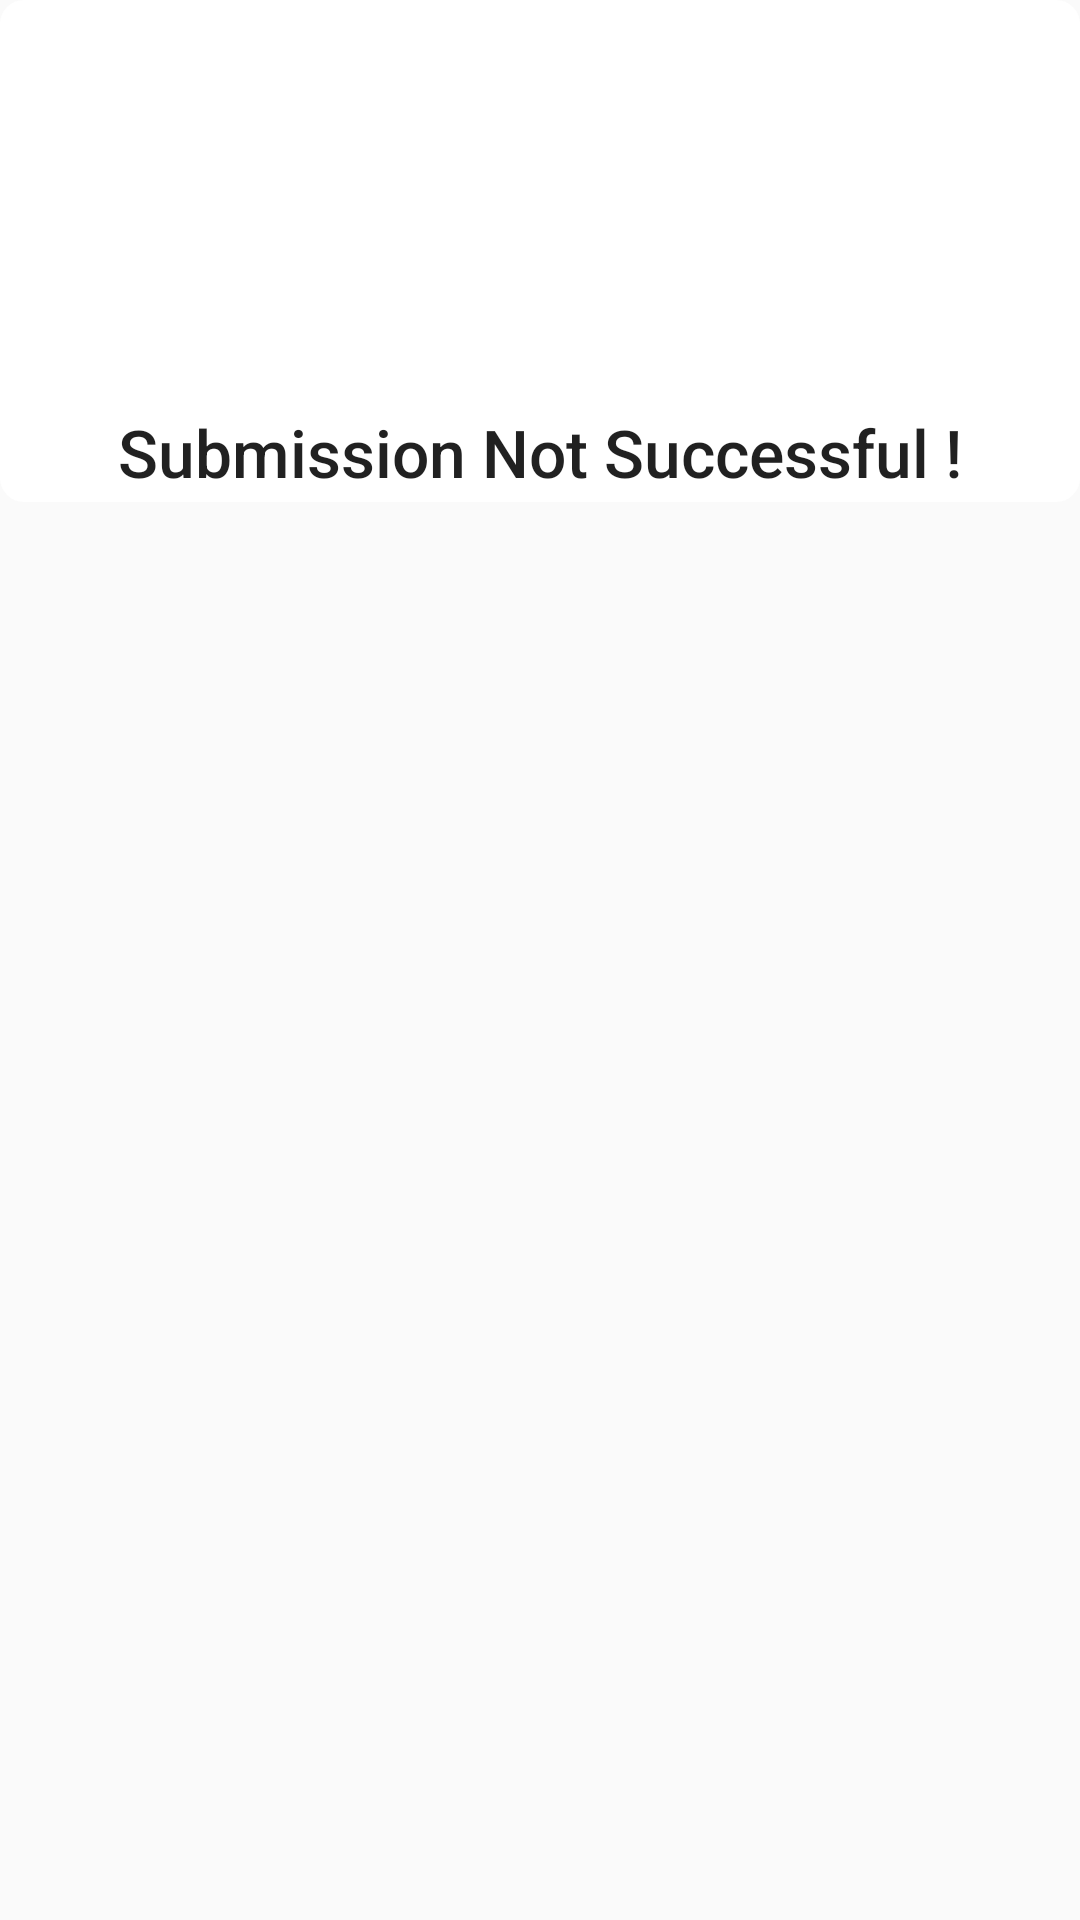

The Android layout XML behind this screen, and the referenced resources:
<!-- AndroidManifest.xml: application theme AppTheme -->
<!-- res/layout/fragment_alert_failure.xml -->
<?xml version="1.0" encoding="utf-8"?>
<FrameLayout xmlns:android="http://schemas.android.com/apk/res/android"
    xmlns:tools="http://schemas.android.com/tools"
    android:layout_width="match_parent"
    android:layout_height="match_parent"
    xmlns:app="http://schemas.android.com/apk/res-auto"
    tools:context=".AlertFailure">

    
    <LinearLayout
        android:layout_width="match_parent"
        android:layout_height="wrap_content"
        android:orientation="vertical"
        android:background="@drawable/text_box">
        <ImageView
            android:id="@+id/imageView2"
            android:layout_width="200dp"
            android:layout_height="134dp"
            android:layout_gravity="center"
            app:srcCompat="@drawable/ic_baseline_warning_24"
            tools:layout_editor_absoluteX="123dp"
            tools:layout_editor_absoluteY="59dp" />

        <TextView
            android:id="@+id/textView9"
            android:layout_width="match_parent"
            android:layout_height="wrap_content"
            android:fontFamily="sans-serif-medium"
            android:text="Submission Not Successful !"
            android:textAlignment="center"
            android:textAppearance="@style/TextAppearance.AppCompat.Large" />

    </LinearLayout>

</FrameLayout>
<!-- resources referenced by this layout -->
<resources>
  <!-- drawable ic_baseline_warning_24 (drawable) -->
  <vector android:height="24dp" android:tint="#FF1E1C"
      android:viewportHeight="24" android:viewportWidth="24"
      android:width="24dp" xmlns:android="http://schemas.android.com/apk/res/android">
      <path android:fillColor="@android:color/white" android:pathData="M1,21h22L12,2 1,21zM13,18h-2v-2h2v2zM13,14h-2v-4h2v4z"/>
  </vector>
  <!-- drawable text_box (drawable) -->
  <?xml version="1.0" encoding="utf-8"?>
  <shape xmlns:android="http://schemas.android.com/apk/res/android"
      android:shape="rectangle" >
  
      
      <solid
          android:color="#FFFFFF">
  
      </solid>
  
      
      <corners
          android:radius="8dp"
          >
  
      </corners>
      <padding
          android:top="2dp"
          android:bottom="2dp"
          android:left="15dp"
          android:right="15dp"/>
  </shape>
  <style name="AppTheme" parent="Theme.AppCompat.Light.DarkActionBar">
          
          <item name="colorPrimary">@color/colorPrimary</item>
          <item name="colorPrimaryDark">@color/colorPrimaryDark</item>
          <item name="colorAccent">@color/colorAccent</item>
      </style>
  <!-- not gathered from this repository: default colours our renderer supplied (Android Studio template values) -->
  <color name="colorPrimary">#FF6200EE</color>
  <color name="colorPrimaryDark">#FF3700B3</color>
  <color name="colorAccent">#FF03DAC5</color>
</resources>
